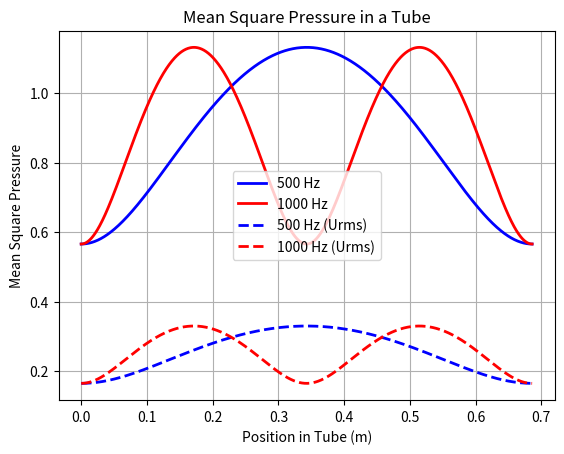

The script that saved this image:
import numpy as np
import matplotlib.pyplot as plt

f1 = 500
f2 = 1000
c = 343
wl1 = c / f1
wl2 = c / f2

pos = np.linspace(0, 2 * wl2, 1000)

Prms1 = np.sqrt(0.8 - 0.48 * np.cos(2 * np.pi * pos / wl1))
Prms2 = np.sqrt(0.8 - 0.48 * np.cos(2 * np.pi * pos / wl2))

Urms1 = Prms1 / 3.43
Urms2 = Prms2 / 3.43

plt.figure()
plt.plot(pos, Prms1, 'b', linewidth=2, label='500 Hz')
plt.plot(pos, Prms2, 'r', linewidth=2, label='1000 Hz')
plt.plot(pos, Urms1, 'b--', linewidth=2, label='500 Hz (Urms)')
plt.plot(pos, Urms2, 'r--', linewidth=2, label='1000 Hz (Urms)')
plt.xlabel('Position in Tube (m)')
plt.ylabel('Mean Square Pressure')
plt.title('Mean Square Pressure in a Tube')
plt.legend()
plt.grid(True)

print('Wavelengths:')
print(f'500 Hz: {wl1:.4f} m')
print(f'1000 Hz: {wl2:.4f} m')

plt.show()
